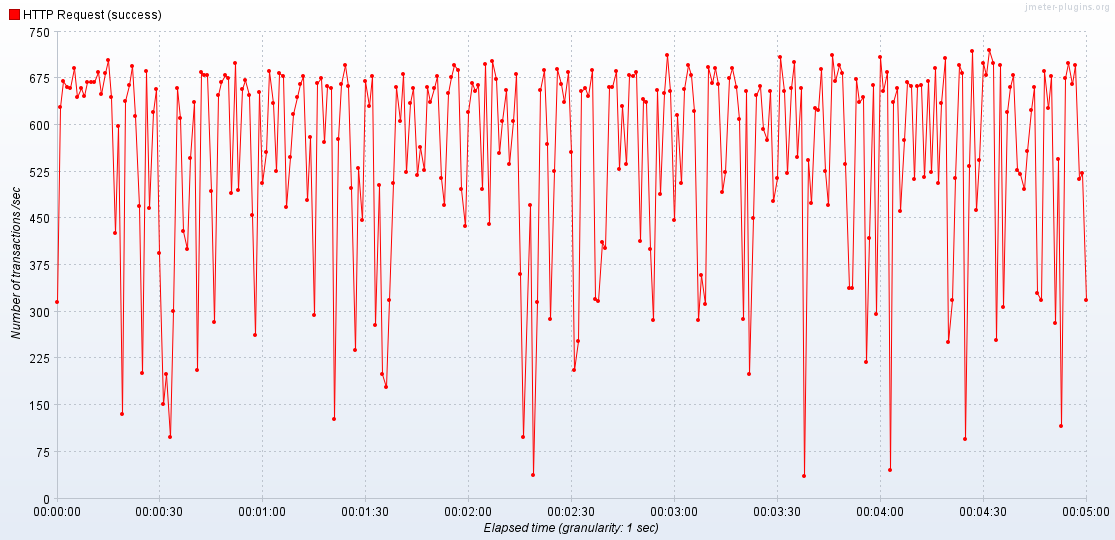

The file beside this chart, header and first rows:
Elapsed time, HTTP Request (success)
22:48:14.0, 315.0
22:48:15.0, 628.0
22:48:16.0, 670.0
22:48:17.0, 661.0
22:48:18.0, 660.0
22:48:19.0, 692.0
22:48:20.0, 645.0
22:48:21.0, 659.0
22:48:22.0, 647.0
22:48:23.0, 669.0
22:48:24.0, 669.0
22:48:25.0, 669.0
22:48:26.0, 685.0
22:48:27.0, 649.0
22:48:28.0, 684.0
22:48:29.0, 704.0
22:48:30.0, 645.0
22:48:31.0, 427.0
22:48:32.0, 598.0
22:48:33.0, 135.0
22:48:34.0, 638.0
22:48:35.0, 664.0
22:48:36.0, 694.0
22:48:37.0, 615.0
22:48:38.0, 469.0
22:48:39.0, 202.0
22:48:40.0, 686.0
22:48:41.0, 466.0
22:48:42.0, 621.0
22:48:43.0, 657.0
22:48:44.0, 395.0
22:48:45.0, 151.0
22:48:46.0, 200.0
22:48:47.0, 99.0
22:48:48.0, 301.0
22:48:49.0, 659.0
22:48:50.0, 611.0
22:48:51.0, 430.0
22:48:52.0, 400.0
22:48:53.0, 547.0
22:48:54.0, 636.0
22:48:55.0, 206.0
22:48:56.0, 685.0
22:48:57.0, 680.0
22:48:58.0, 680.0
22:48:59.0, 494.0
22:49:00.0, 283.0
22:49:01.0, 648.0
22:49:02.0, 669.0
22:49:03.0, 680.0
22:49:04.0, 675.0
22:49:05.0, 490.0
22:49:06.0, 700.0
22:49:07.0, 495.0
22:49:08.0, 657.0
22:49:09.0, 672.0
22:49:10.0, 648.0
22:49:11.0, 456.0
22:49:12.0, 262.0
22:49:13.0, 653.0
... 240 more rows
